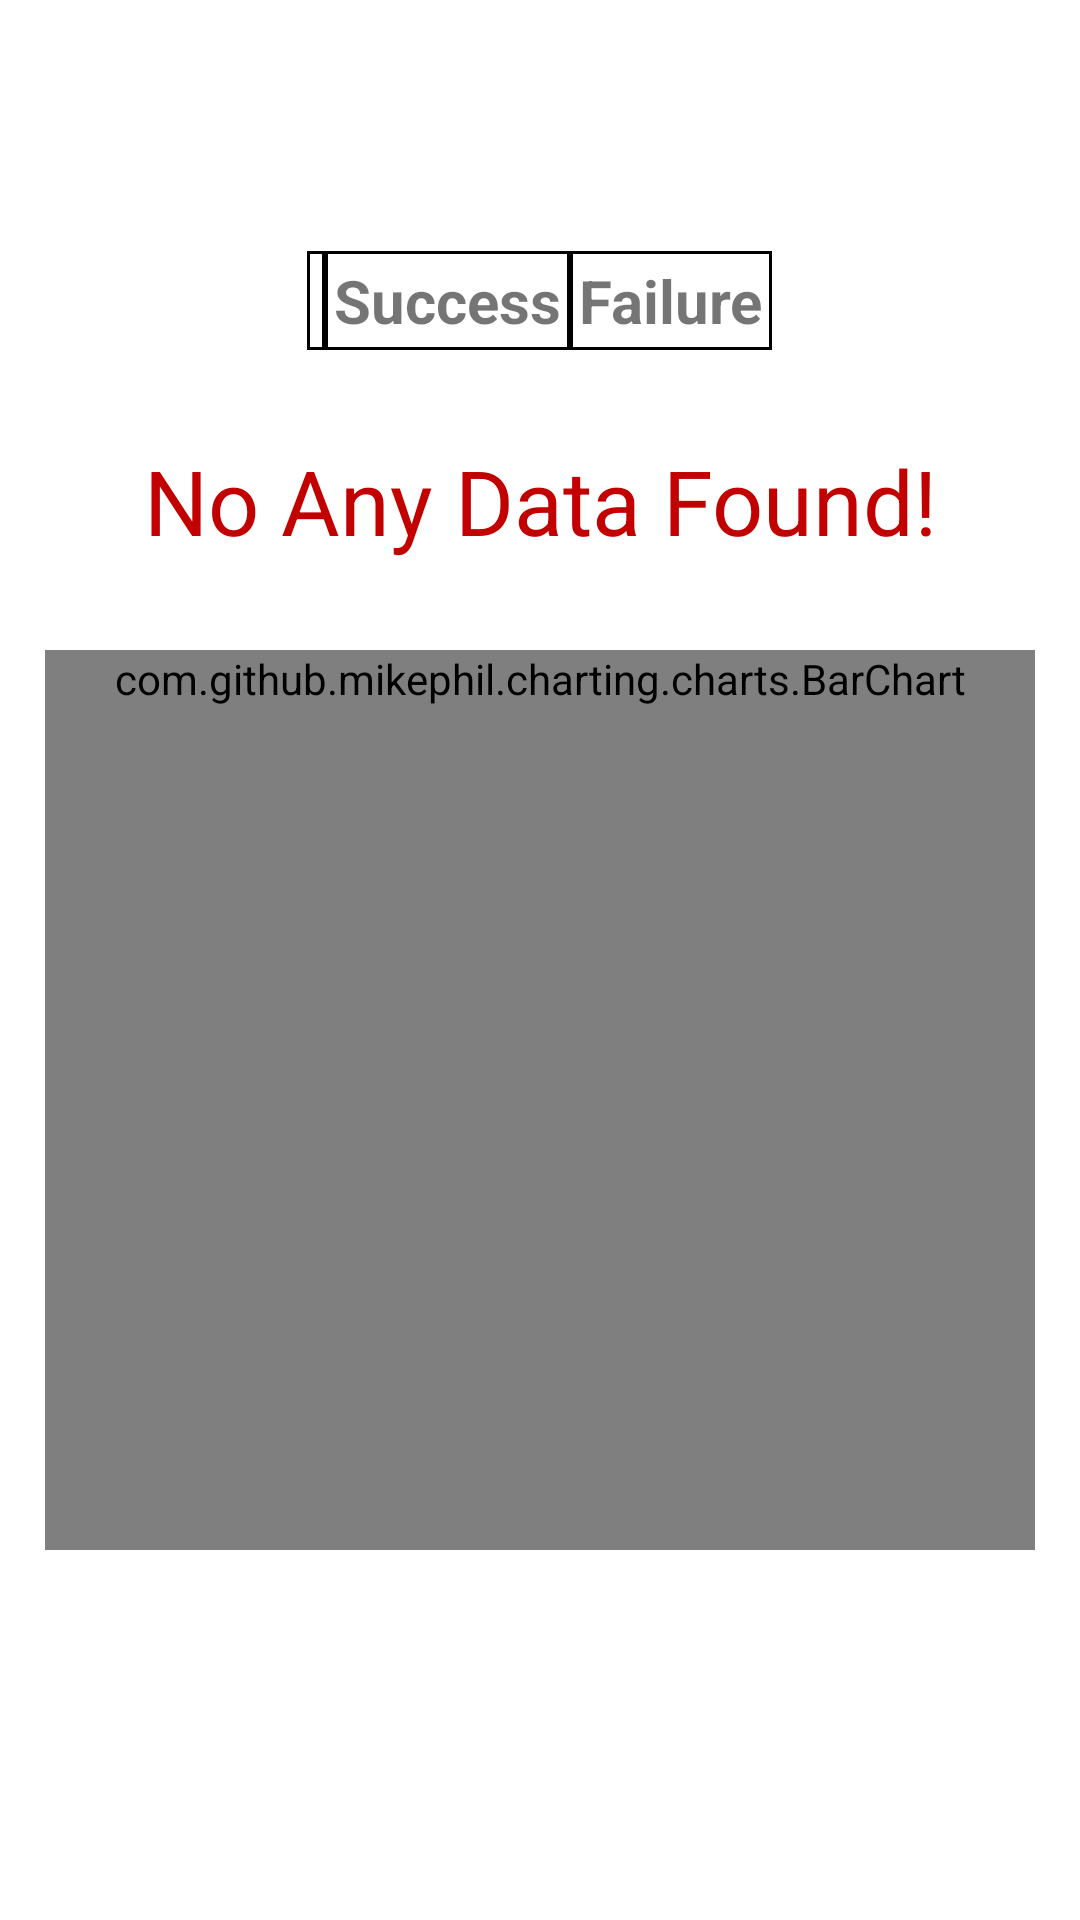

Android layout source for this screen:
<!-- AndroidManifest.xml: application theme Theme.UseApiWithRetrofit -->
<!-- res/layout/table_report_fragment.xml -->
<?xml version="1.0" encoding="utf-8"?>
<layout xmlns:android="http://schemas.android.com/apk/res/android"
    xmlns:tools="http://schemas.android.com/tools"
    xmlns:app="http://schemas.android.com/apk/res-auto">

    <data>
        <import type="android.view.View"/>
        <variable
            name="viewModel"
            type="com.example.useapiwithretrofit.report.show_report_graph.TableReportViewModel" />
    </data>

    <ScrollView
        android:layout_width="match_parent"
        android:layout_height="match_parent"
        android:stretchColumns="1"
        >

        <androidx.constraintlayout.widget.ConstraintLayout
            android:layout_width="match_parent"
            android:layout_height="0dp"
            tools:context=".report.show_report_graph.TableReportFragment">

            <TextView
                android:id="@+id/tv_top"
                android:layout_width="wrap_content"
                android:layout_height="wrap_content"
                android:layout_marginTop="20dp"
                android:text="@{viewModel.displayName}"
                android:textStyle="bold"
                android:textSize="25sp"
                android:textColor="@color/custom_pink"
                app:layout_constraintStart_toStartOf="parent"
                app:layout_constraintEnd_toEndOf="parent"
                app:layout_constraintTop_toTopOf="parent"
                />
            <TextView
                android:layout_width="wrap_content"
                android:layout_height="wrap_content"
                android:text="No Any Data Found!"
                android:textSize="30sp"
                android:gravity="center"
                android:textColor="@color/red"
                android:visibility="@{viewModel.dataFound?View.GONE:View.VISIBLE}"
                android:layout_marginTop="30dp"
                app:layout_constraintStart_toStartOf="parent"
                app:layout_constraintEnd_toEndOf="parent"
                app:layout_constraintTop_toBottomOf="@id/tableLayout"
                />

            <TableLayout
                android:id="@+id/tableLayout"
                android:layout_width="match_parent"
                android:layout_height="wrap_content"
                android:layout_marginStart="15dp"
                android:layout_marginTop="30dp"
                android:layout_marginEnd="15dp"
                app:layout_constraintEnd_toEndOf="parent"
                app:layout_constraintStart_toStartOf="parent"
                app:layout_constraintTop_toBottomOf="@id/tv_top"
                >

                <TableRow
                    android:layout_width="0dp"
                    android:layout_height="wrap_content"
                    android:gravity="center">

                    <TextView
                        android:background="@drawable/table_element_background"
                        android:gravity="start"
                        android:padding="3dp"
                        android:text='@{viewModel.displayName.replace("Report","")}'
                        android:textSize="20sp"
                        android:textStyle="bold" />

                    <TextView
                        android:background="@drawable/table_element_background"
                        android:gravity="start"
                        android:padding="3dp"
                        android:text="@string/success"
                        android:textSize="20sp"
                        android:textStyle="bold" />

                    <TextView
                        android:background="@drawable/table_element_background"
                        android:gravity="start"
                        android:padding="3dp"
                        android:text="@string/failure"
                        android:textSize="20sp"
                        android:textStyle="bold" />
                </TableRow>
            </TableLayout>

            <com.github.mikephil.charting.charts.BarChart
                android:id="@+id/BarChart"
                android:layout_width="match_parent"
                android:layout_height="wrap_content"
                android:minHeight="300dp"
                android:layout_marginTop="100dp"
                android:layout_marginStart="15dp"
                android:layout_marginEnd="15dp"
                android:layout_marginBottom="10dp"
                app:layout_constraintEnd_toEndOf="parent"
                app:layout_constraintStart_toStartOf="parent"
                app:layout_constraintTop_toBottomOf="@id/tableLayout"
                app:layout_constraintBottom_toBottomOf="parent"

                />
        </androidx.constraintlayout.widget.ConstraintLayout>
    </ScrollView>
</layout>
<!-- resources referenced by this layout -->
<resources>
  <color name="custom_pink">#002725</color>
  <color name="red">#C30000</color>
  <!-- drawable table_element_background (drawable) -->
  <?xml version="1.0" encoding="utf-8"?>
  <shape android:shape="rectangle" xmlns:android="http://schemas.android.com/apk/res/android">
      <solid android:color="@color/white"/>
          <stroke android:color="@color/black"
              android:width="1dp"/>
  </shape>
  <string name="failure">Failure</string>
  <string name="success">Success</string>
  <style name="Theme.UseApiWithRetrofit" parent="Theme.MaterialComponents.DayNight.NoActionBar">
          
          <item name="colorPrimary">@color/purple_500</item>
          <item name="colorPrimaryVariant">@color/purple_700</item>
          <item name="colorOnPrimary">@color/white</item>
          
          <item name="colorSecondary">@color/teal_200</item>
          <item name="colorSecondaryVariant">@color/teal_700</item>
          <item name="colorOnSecondary">@color/black</item>
          
          <item name="android:statusBarColor" tools:targetApi="l">?attr/colorPrimaryVariant</item>
          
      </style>
  <color name="white">#FFFFFFFF</color>
  <color name="black">#FF000000</color>
  <color name="purple_500">#00403C</color>
  <color name="purple_700">#00403C</color>
  <color name="teal_200">#00403C</color>
  <color name="teal_700">#00403C</color>
</resources>
